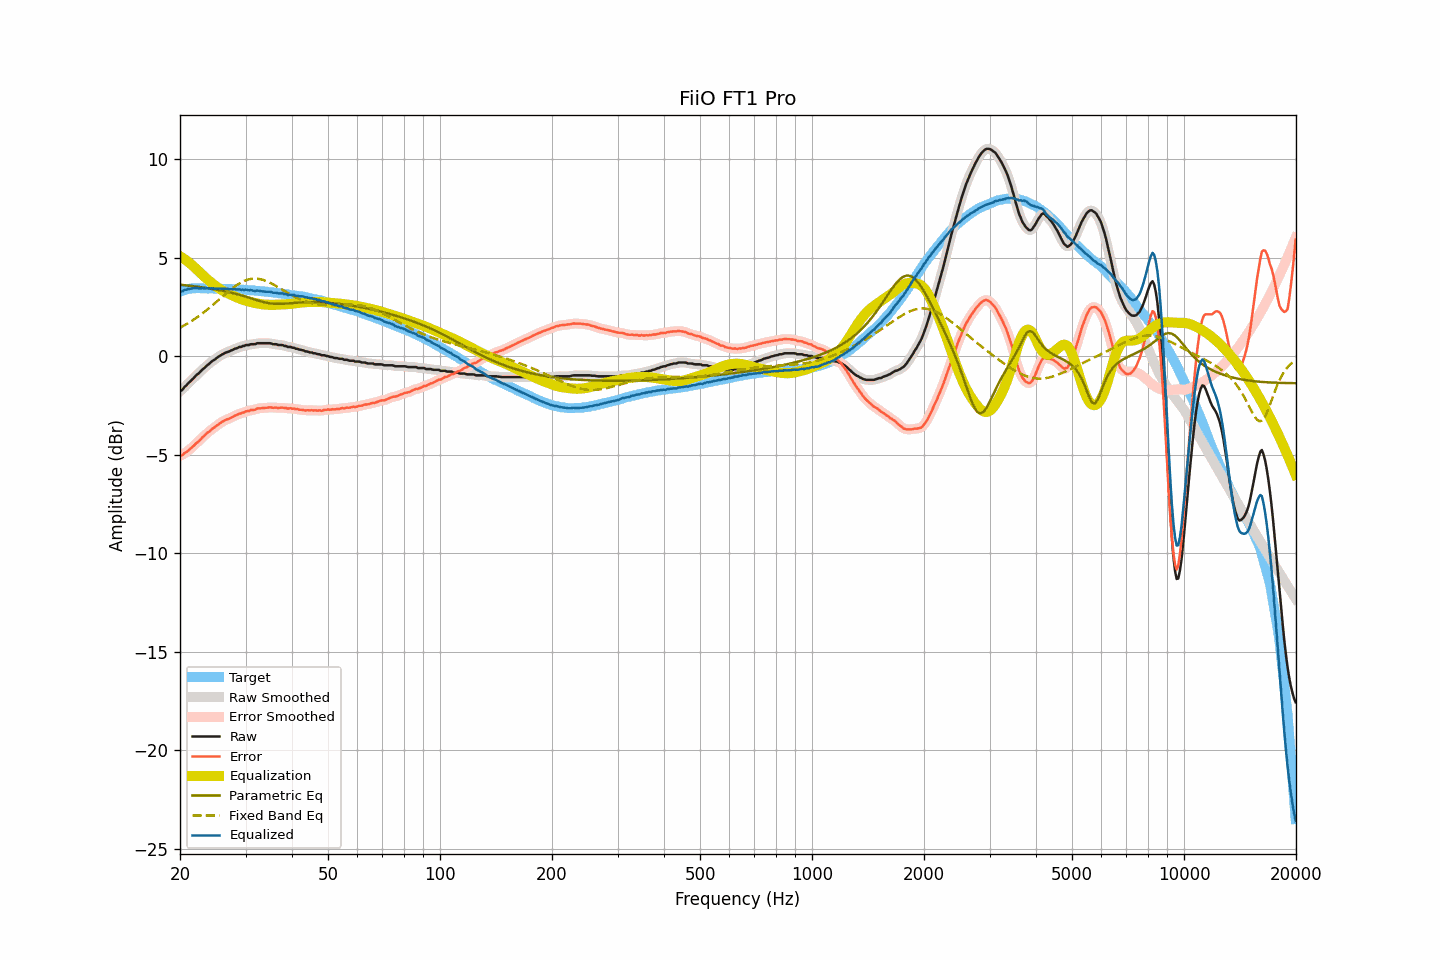

Values plotted in this chart, from the file beside it:
frequency, raw, smoothed, error, error_smoothed, equalization, parametric_eq, fixed_band_eq, equalized_raw, equalized_smoothed, target
20.00, -1.76, -1.78, -5.04, -5.06, 5.07, 3.63, 1.45, 3.31, 3.29, 3.28
20.20, -1.74, -1.71, -5.05, -5.02, 5.02, 3.62, 1.49, 3.28, 3.31, 3.31
20.40, -1.65, -1.64, -4.99, -4.98, 4.97, 3.61, 1.53, 3.32, 3.33, 3.34
20.61, -1.54, -1.56, -4.90, -4.92, 4.91, 3.60, 1.58, 3.37, 3.35, 3.36
20.81, -1.48, -1.47, -4.87, -4.86, 4.85, 3.59, 1.63, 3.37, 3.38, 3.39
21.02, -1.38, -1.39, -4.80, -4.80, 4.79, 3.59, 1.67, 3.41, 3.40, 3.42
21.23, -1.31, -1.31, -4.74, -4.74, 4.73, 3.58, 1.72, 3.42, 3.42, 3.42
21.44, -1.23, -1.23, -4.67, -4.66, 4.66, 3.57, 1.78, 3.43, 3.43, 3.43
21.66, -1.14, -1.15, -4.59, -4.59, 4.59, 3.56, 1.83, 3.45, 3.44, 3.44
21.87, -1.07, -1.06, -4.51, -4.51, 4.51, 3.55, 1.88, 3.44, 3.45, 3.44
22.09, -0.97, -0.98, -4.42, -4.43, 4.44, 3.53, 1.94, 3.47, 3.45, 3.45
22.31, -0.91, -0.91, -4.36, -4.36, 4.36, 3.52, 1.99, 3.45, 3.45, 3.45
22.54, -0.84, -0.83, -4.29, -4.29, 4.28, 3.51, 2.05, 3.44, 3.45, 3.45
22.76, -0.76, -0.76, -4.21, -4.21, 4.20, 3.50, 2.11, 3.44, 3.44, 3.45
22.99, -0.67, -0.68, -4.11, -4.13, 4.13, 3.49, 2.17, 3.45, 3.44, 3.44
23.22, -0.61, -0.60, -4.05, -4.04, 4.05, 3.48, 2.24, 3.44, 3.45, 3.44
23.45, -0.53, -0.53, -3.97, -3.97, 3.98, 3.47, 2.30, 3.44, 3.44, 3.44
23.69, -0.45, -0.46, -3.89, -3.90, 3.90, 3.45, 2.37, 3.45, 3.44, 3.44
23.92, -0.40, -0.39, -3.84, -3.83, 3.83, 3.44, 2.43, 3.43, 3.44, 3.44
24.16, -0.32, -0.32, -3.77, -3.76, 3.76, 3.43, 2.50, 3.44, 3.44, 3.45
24.40, -0.25, -0.26, -3.70, -3.70, 3.70, 3.41, 2.57, 3.45, 3.44, 3.44
24.65, -0.20, -0.20, -3.64, -3.64, 3.64, 3.40, 2.64, 3.43, 3.44, 3.43
24.89, -0.15, -0.14, -3.58, -3.58, 3.57, 3.39, 2.71, 3.42, 3.43, 3.43
25.14, -0.08, -0.08, -3.51, -3.52, 3.51, 3.37, 2.78, 3.43, 3.43, 3.43
25.39, -0.02, -0.03, -3.45, -3.46, 3.46, 3.36, 2.85, 3.43, 3.43, 3.43
25.65, 0.03, 0.03, -3.40, -3.40, 3.40, 3.34, 2.92, 3.43, 3.43, 3.43
25.91, 0.08, 0.08, -3.34, -3.35, 3.35, 3.33, 3.00, 3.43, 3.43, 3.42
26.16, 0.12, 0.12, -3.30, -3.30, 3.30, 3.31, 3.07, 3.42, 3.43, 3.42
26.43, 0.17, 0.16, -3.25, -3.25, 3.26, 3.29, 3.14, 3.43, 3.42, 3.42
26.69, 0.20, 0.20, -3.22, -3.22, 3.22, 3.28, 3.21, 3.42, 3.42, 3.42
26.96, 0.23, 0.23, -3.19, -3.19, 3.18, 3.26, 3.28, 3.41, 3.41, 3.41
27.23, 0.26, 0.26, -3.16, -3.15, 3.14, 3.24, 3.34, 3.40, 3.40, 3.41
27.50, 0.30, 0.30, -3.11, -3.11, 3.11, 3.22, 3.41, 3.40, 3.40, 3.41
27.77, 0.33, 0.33, -3.07, -3.07, 3.07, 3.20, 3.47, 3.40, 3.40, 3.40
28.05, 0.38, 0.37, -3.02, -3.03, 3.03, 3.18, 3.53, 3.41, 3.40, 3.40
28.33, 0.39, 0.40, -3.00, -2.99, 3.00, 3.16, 3.59, 3.38, 3.40, 3.39
28.62, 0.43, 0.43, -2.96, -2.96, 2.96, 3.14, 3.65, 3.39, 3.39, 3.39
28.90, 0.47, 0.46, -2.92, -2.93, 2.93, 3.11, 3.70, 3.39, 3.38, 3.38
29.19, 0.47, 0.48, -2.90, -2.90, 2.89, 3.09, 3.74, 3.36, 3.38, 3.37
29.48, 0.52, 0.51, -2.86, -2.87, 2.87, 3.07, 3.78, 3.38, 3.37, 3.38
29.78, 0.52, 0.53, -2.85, -2.84, 2.84, 3.04, 3.82, 3.36, 3.37, 3.37
30.08, 0.57, 0.55, -2.80, -2.81, 2.82, 3.02, 3.86, 3.38, 3.37, 3.37
30.38, 0.57, 0.57, -2.79, -2.79, 2.79, 2.99, 3.88, 3.36, 3.36, 3.36
30.68, 0.57, 0.59, -2.79, -2.76, 2.77, 2.97, 3.90, 3.34, 3.36, 3.35
30.99, 0.61, 0.59, -2.73, -2.75, 2.75, 2.94, 3.92, 3.36, 3.34, 3.34
31.30, 0.61, 0.60, -2.73, -2.74, 2.73, 2.92, 3.93, 3.34, 3.33, 3.34
31.61, 0.61, 0.62, -2.73, -2.72, 2.71, 2.89, 3.94, 3.32, 3.33, 3.34
31.93, 0.62, 0.63, -2.71, -2.70, 2.69, 2.86, 3.94, 3.31, 3.32, 3.32
32.24, 0.66, 0.64, -2.65, -2.67, 2.68, 2.84, 3.93, 3.33, 3.32, 3.31
32.57, 0.66, 0.66, -2.65, -2.65, 2.66, 2.81, 3.92, 3.32, 3.32, 3.31
32.89, 0.66, 0.66, -2.65, -2.64, 2.65, 2.79, 3.91, 3.31, 3.31, 3.31
33.22, 0.66, 0.66, -2.64, -2.64, 2.64, 2.77, 3.89, 3.29, 3.29, 3.29
33.55, 0.66, 0.66, -2.63, -2.63, 2.62, 2.75, 3.86, 3.28, 3.28, 3.29
33.89, 0.66, 0.66, -2.62, -2.62, 2.62, 2.73, 3.83, 3.28, 3.28, 3.28
34.23, 0.66, 0.66, -2.62, -2.61, 2.61, 2.71, 3.80, 3.27, 3.27, 3.28
34.57, 0.66, 0.66, -2.60, -2.60, 2.61, 2.69, 3.77, 3.27, 3.27, 3.26
34.92, 0.66, 0.65, -2.59, -2.60, 2.61, 2.68, 3.73, 3.27, 3.26, 3.25
35.27, 0.64, 0.63, -2.61, -2.61, 2.61, 2.67, 3.69, 3.25, 3.24, 3.25
35.62, 0.61, 0.62, -2.62, -2.61, 2.61, 2.66, 3.64, 3.22, 3.23, 3.23
35.97, 0.61, 0.61, -2.61, -2.62, 2.61, 2.66, 3.60, 3.22, 3.22, 3.22
... 635 more rows
